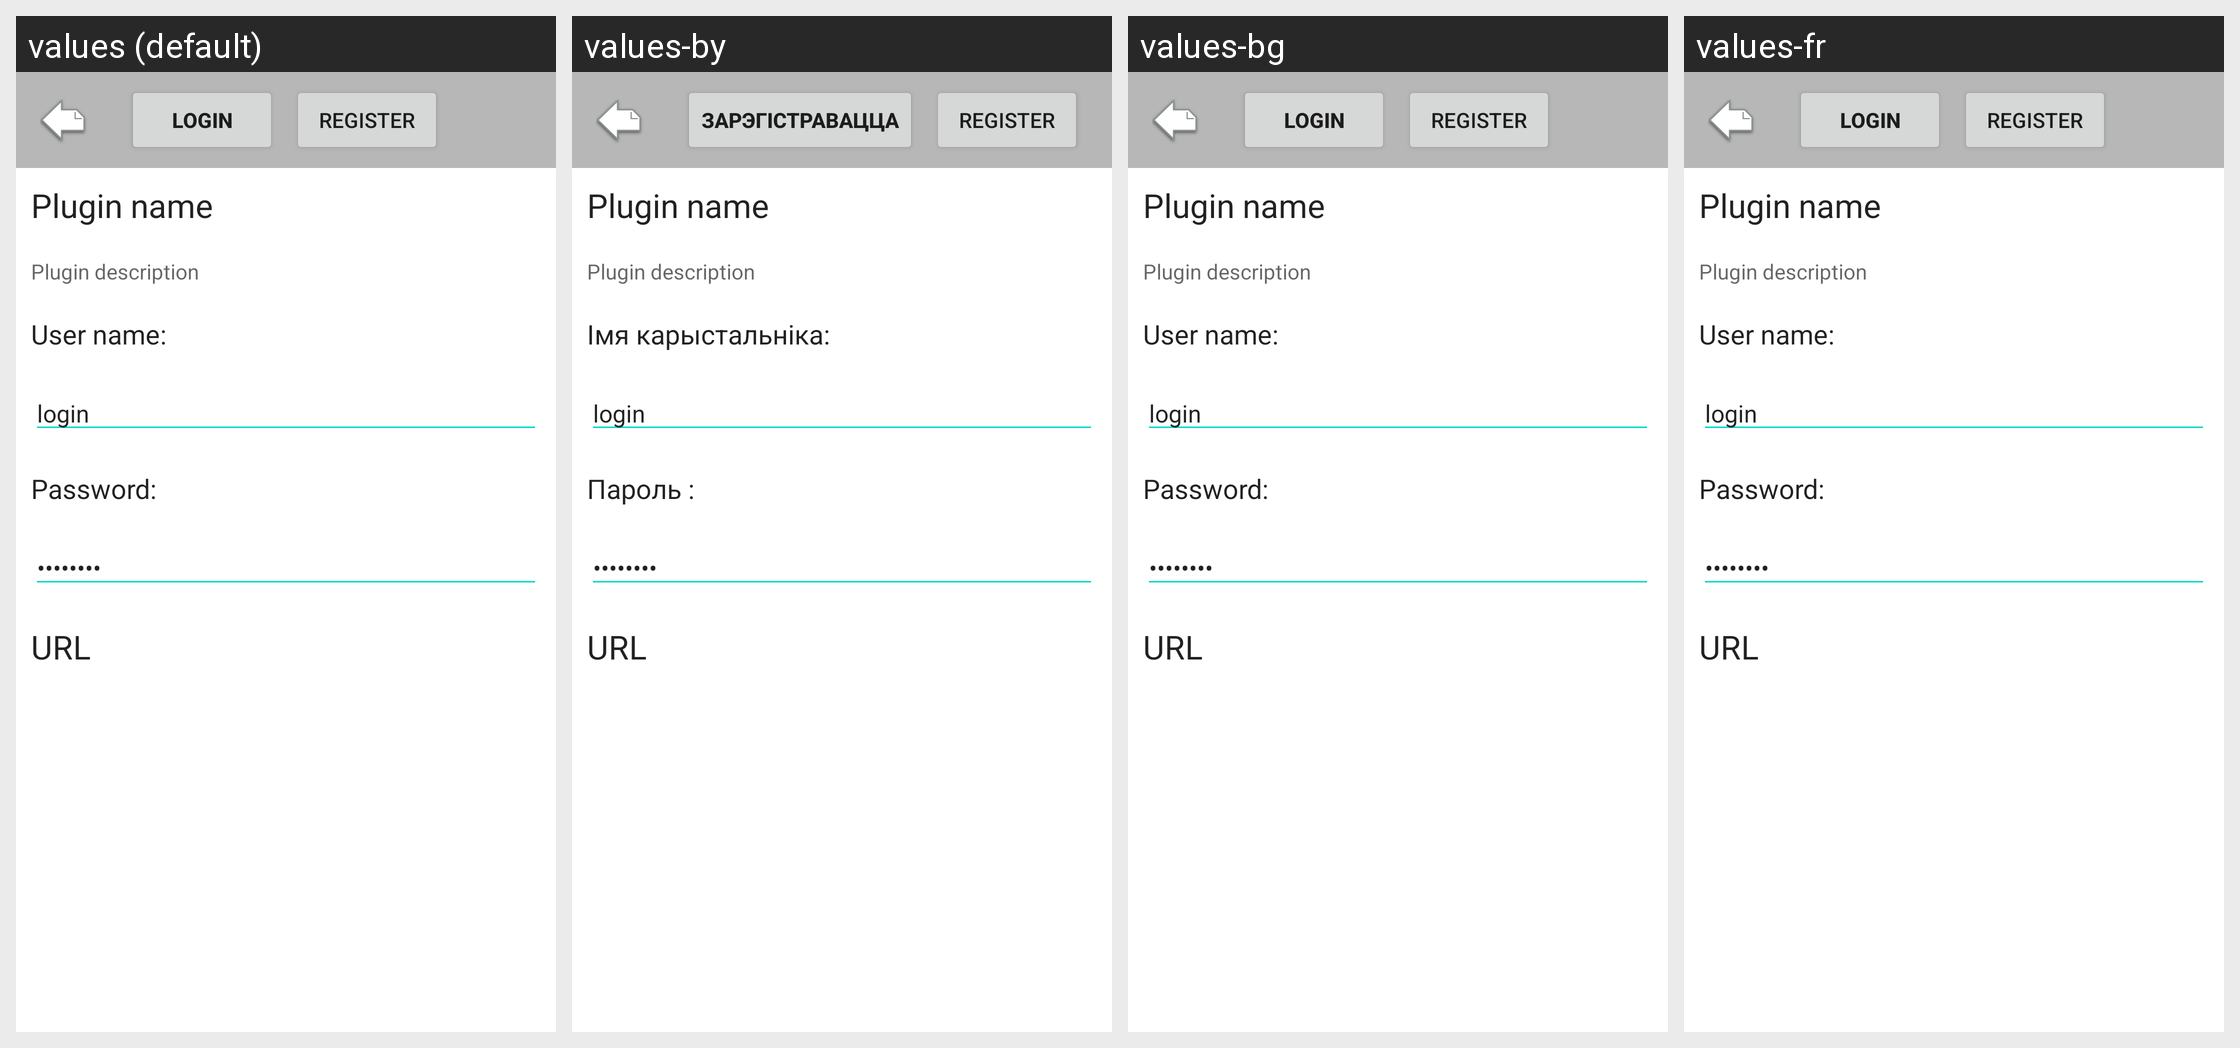

Translations of the strings shown on this Android screen, per locale in the grid:
Android screen res/layout/online_store_login_dialog.xml rendered under 4 locales, left to right: values (default), values-by, values-bg, values-fr. Device: Nexus 5 (rendered at 1080×1920; each locale shown at half size, 540×960, under a caption strip naming it); theme Theme.MaterialComponents.DayNight.NoActionBar.
Other locales in the repository, not shown: values-cs, values-de, values-es, values-hu, values-it, values-iw, values-ja, values-lt, values-nl, values-pl, values-pt, values-ru, values-sk, values-tr, values-uk, values-zh-rCN.
Strings drawn on this screen, with the default value and each locale's value (text and hints the layout hard-codes, and strings that could not be matched under every locale, appear in the picture but are not listed):

online_store_login
  values: Login
  values-by: Зарэгістравацца
  values-bg: Login  [not translated; the default value is used]
  values-fr: Login  [not translated; the default value is used]

online_store_new_account
  values: Register
  values-by: Register  [not translated; the default value is used]
  values-bg: Register  [not translated; the default value is used]
  values-fr: Register  [not translated; the default value is used]

online_store_username
  values: User name:
  values-by: Імя карыстальніка:
  values-bg: User name:  [not translated; the default value is used]
  values-fr: User name:  [not translated; the default value is used]

online_store_password
  values: Password:
  values-by: Пароль :
  values-bg: Password:  [not translated; the default value is used]
  values-fr: Password:  [not translated; the default value is used]
